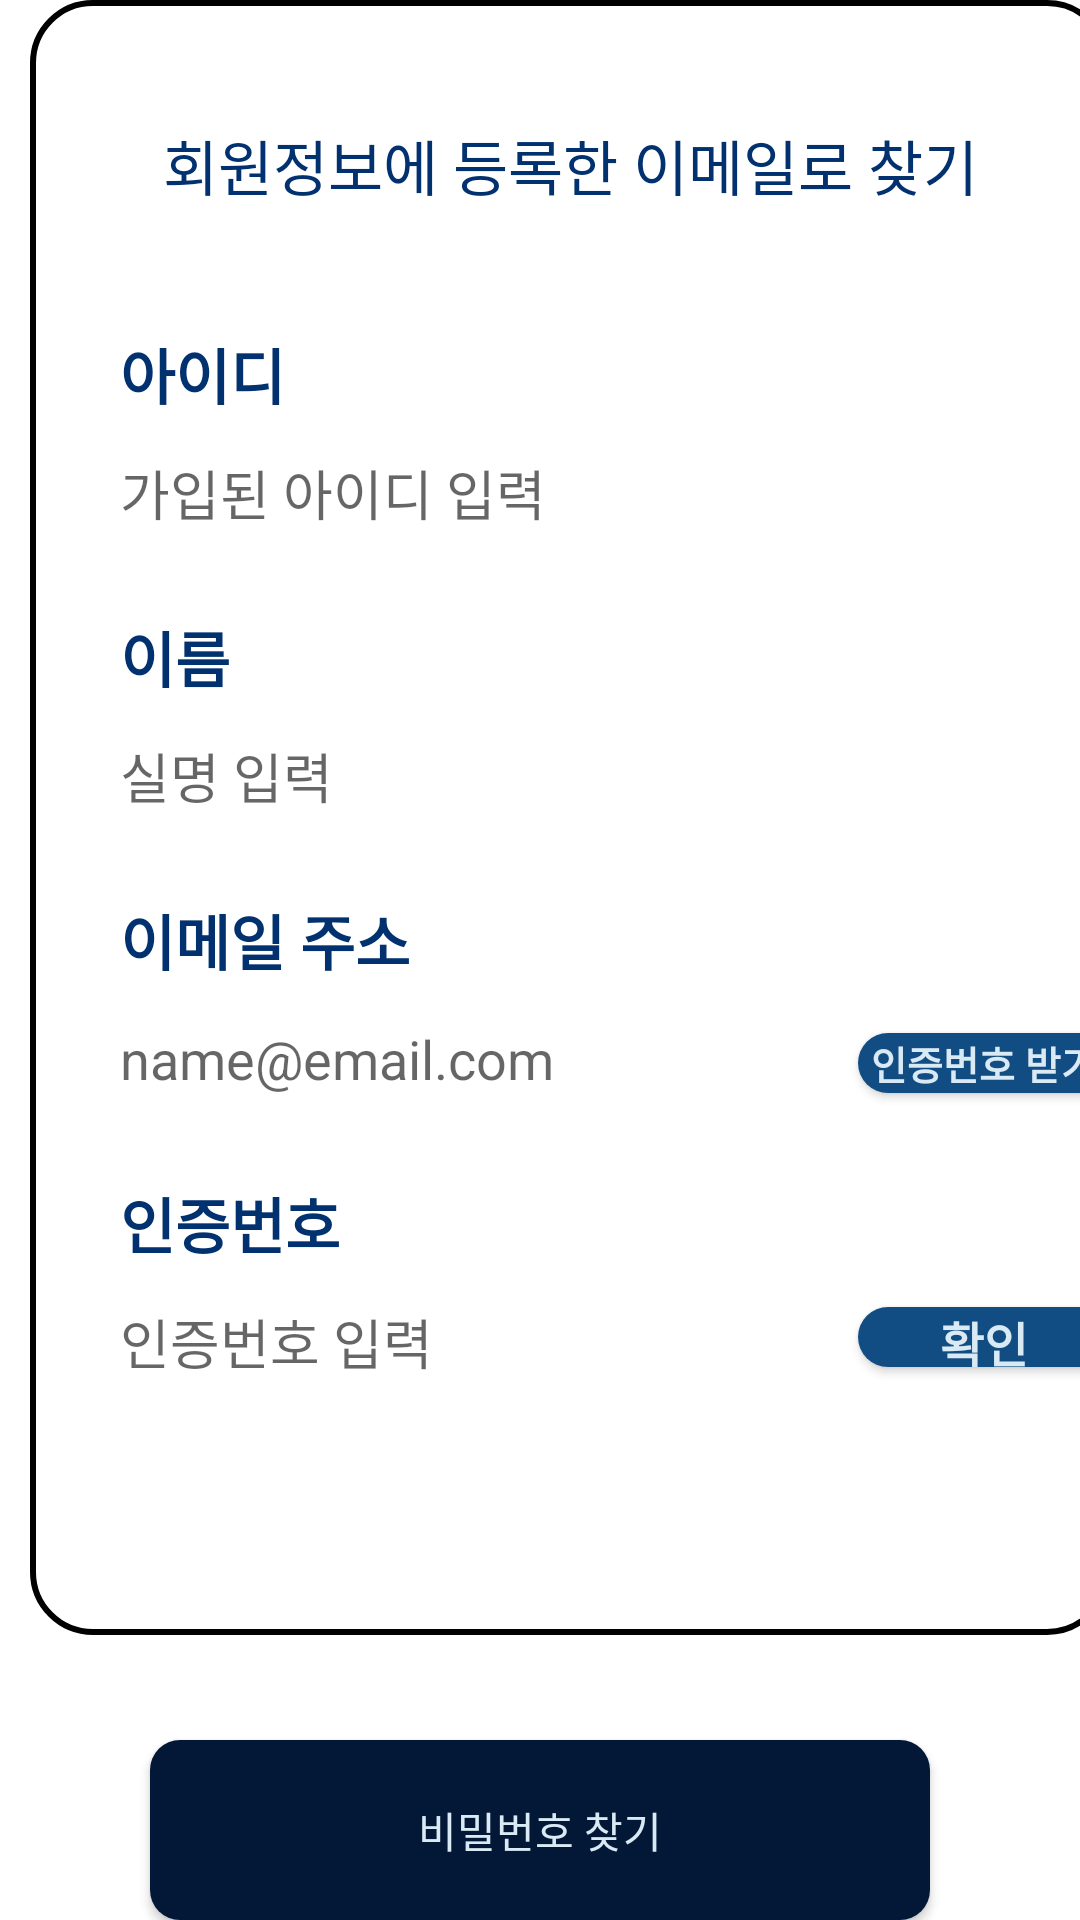

Layout XML and referenced resources for this Android screen:
<!-- AndroidManifest.xml: application theme Theme.S_D -->
<!-- res/layout/activity_pw_find_fragment.xml -->
<?xml version="1.0" encoding="utf-8"?>
<LinearLayout xmlns:android="http://schemas.android.com/apk/res/android"
    android:id="@+id/fragment_container"
    android:layout_width="match_parent"
    android:layout_height="wrap_content"
    android:orientation="vertical">
    <ScrollView
        android:layout_width="match_parent"
        android:layout_height="0dp"
        android:layout_weight="1"
        android:fillViewport="true">
        <LinearLayout
            android:layout_width="match_parent"
            android:layout_height="wrap_content"
            android:layout_marginLeft="10dp"
            android:layout_marginRight="10dp"
            android:background="@drawable/round_border"
            android:orientation="vertical">
            <TextView
                android:layout_width="match_parent"
                android:layout_height="50dp"
                android:layout_marginTop="30dp"
                android:layout_marginBottom="30dp"
                android:layout_marginRight="30dp"
                android:layout_marginLeft="30dp"
                android:gravity="center"
                android:textColor="@color/cobalt_blue"
                android:text="@string/pw_find_title"
                android:textSize="20sp"/>
            <TextView
                android:layout_width="match_parent"
                android:layout_height="wrap_content"
                android:layout_marginBottom="5dp"
                android:layout_marginRight="30dp"
                android:layout_marginLeft="30dp"
                android:text="@string/pw_find_id"
                android:textColor="@color/cobalt_blue"
                android:textSize="20sp"
                android:textStyle="bold" />
            <EditText
                android:id="@+id/PwFindFragment_edit_id"
                android:layout_width="wrap_content"
                android:layout_height="40dp"
                android:layout_marginBottom="20dp"
                android:layout_marginRight="30dp"
                android:layout_marginLeft="30dp"
                android:background="#FFFFFF"
                android:ems="11"
                android:hint="@string/pw_find_id_hint"
                android:text=""
                android:autofillHints=""
                android:inputType=""
                android:singleLine="true" />
            <TextView
                android:layout_width="match_parent"
                android:layout_height="wrap_content"
                android:layout_marginBottom="5dp"
                android:layout_marginRight="30dp"
                android:layout_marginLeft="30dp"
                android:text="@string/pw_find_name"
                android:textColor="@color/cobalt_blue"
                android:textSize="20sp"
                android:textStyle="bold" />
            <EditText
                android:id="@+id/PwFindFragment_edit_name"
                android:layout_width="wrap_content"
                android:layout_height="40dp"
                android:layout_marginBottom="20dp"
                android:layout_marginRight="30dp"
                android:layout_marginLeft="30dp"
                android:background="#FFFFFF"
                android:ems="11"
                android:hint="@string/pw_find_name_hint"
                android:text=""
                android:autofillHints=""
                android:inputType=""
                android:singleLine="true" />
            <TextView
                android:layout_width="match_parent"
                android:layout_height="wrap_content"
                android:layout_marginBottom="5dp"
                android:layout_marginRight="30dp"
                android:layout_marginLeft="30dp"
                android:text="@string/pw_find_email"
                android:textColor="@color/cobalt_blue"
                android:textSize="20sp"
                android:textStyle="bold" />
            <LinearLayout
                android:layout_width="match_parent"
                android:layout_height="wrap_content"
                android:orientation="horizontal">
                <EditText
                    android:id="@+id/PwFindFragment_mail"
                    android:layout_width="wrap_content"
                    android:layout_height="40dp"
                    android:layout_marginBottom="20dp"
                    android:layout_marginEnd="15dp"
                    android:layout_marginStart="30dp"
                    android:background="#ffffff"
                    android:ems="11"
                    android:hint="@string/pw_find_email_hint"
                    android:text=""
                    android:autofillHints=""
                    android:inputType=""
                    android:singleLine="true"/>

                <androidx.appcompat.widget.AppCompatButton
                    android:id="@+id/PwFindFragment_mail_cn_button"
                    android:layout_width="wrap_content"
                    android:layout_height="20dp"
                    android:background="@drawable/check_button"
                    android:text="@string/pw_find_cn_button"
                    android:textColor="@color/blue_white"
                    android:textSize="13sp"
                    android:textStyle="bold" />
            </LinearLayout>
            <TextView
                android:layout_width="match_parent"
                android:layout_height="wrap_content"
                android:layout_marginBottom="5dp"
                android:layout_marginRight="30dp"
                android:layout_marginLeft="30dp"
                android:text="@string/pw_find_cn"
                android:textColor="@color/cobalt_blue"
                android:textSize="20sp"
                android:textStyle="bold" />
            <LinearLayout
                android:layout_width="match_parent"
                android:layout_height="wrap_content"
                android:orientation="horizontal">

                <EditText
                    android:id="@+id/PwFindFragment_mail_cn"
                    android:layout_width="wrap_content"
                    android:layout_height="40dp"
                    android:layout_marginBottom="20dp"
                    android:layout_marginEnd="15dp"
                    android:layout_marginStart="30dp"
                    android:background="#ffffff"
                    android:ems="11"
                    android:hint="@string/pw_find_cn_hint"
                    android:inputType="textPassword"
                    android:text=""
                    android:autofillHints=""
                    android:singleLine="true" />
                <androidx.appcompat.widget.AppCompatButton
                    android:id="@+id/PwFindFragment_mail_cn_check_button"
                    android:layout_width="wrap_content"
                    android:layout_height="20dp"
                    android:background="@drawable/check_button"
                    android:text="@string/pw_find_cn_check_button"
                    android:textColor="@color/blue_white"
                    android:textSize="16sp"
                    android:textStyle="bold" />
            </LinearLayout>
        </LinearLayout>
    </ScrollView>
    <androidx.appcompat.widget.AppCompatButton
        android:id="@+id/PwFindFragment_check_button"
        android:layout_width="match_parent"
        android:layout_height="60dp"
        android:layout_marginTop="35dp"
        android:layout_marginRight="50dp"
        android:layout_marginLeft="50dp"
        android:background="@drawable/bin_blue"
        android:textColor="@color/blue_white"
        android:text="@string/pw_find_button"/>
</LinearLayout>
<!-- resources referenced by this layout -->
<resources>
  <color name="blue_white">#D9EAF5</color>
  <color name="cobalt_blue">#023170</color>
  <!-- drawable bin_blue (drawable) -->
  <?xml version="1.0" encoding="utf-8"?>
  <selector xmlns:android="http://schemas.android.com/apk/res/android">
      <item android:shape="rectangle">
          <shape android:shape="rectangle">
              <corners android:radius="10dp"/>
              <solid android:color="@color/true_navy"/>
          </shape>
      </item>
  </selector>
  <!-- drawable check_button (drawable) -->
  <?xml version="1.0" encoding="utf-8"?>
  <selector xmlns:android="http://schemas.android.com/apk/res/android">
      <item android:shape="rectangle">
          <shape android:shape="rectangle">
              <corners android:radius="100dp"/>
              <solid android:color="@color/dark_pastel_blue"/>
          </shape>
      </item>
  </selector>
  <!-- drawable round_border (drawable) -->
  <?xml version="1.0" encoding="utf-8"?>
  <shape xmlns:android="http://schemas.android.com/apk/res/android"
      android:shape="rectangle">
      <corners android:radius="20dp" />
      <stroke
          android:width="2dp"
          android:color="#000000" />
  </shape>
  <string name="pw_find_button">비밀번호 찾기</string>
      //login_pw_change
  <string name="pw_find_cn">인증번호</string>
  <string name="pw_find_cn_button">인증번호 받기</string>
  <string name="pw_find_cn_check_button">확인</string>
  <string name="pw_find_cn_hint">인증번호 입력</string>
  <string name="pw_find_email">이메일 주소</string>
  <string name="pw_find_email_hint">name@email.com</string>
  <string name="pw_find_id">아이디</string>
  <string name="pw_find_id_hint">가입된 아이디 입력</string>
  <string name="pw_find_name">이름</string>
  <string name="pw_find_name_hint">실명 입력</string>
  <string name="pw_find_title">회원정보에 등록한 이메일로 찾기</string>
  <style name="Theme.S_D" parent="Theme.MaterialComponents.DayNight.DarkActionBar">
          
          <item name="colorPrimary">@color/liberty_blue</item>
          <item name="colorPrimaryVariant">@color/cobalt_blue</item>
          <item name="colorOnPrimary">@color/blue_white</item>
          
          <item name="colorSecondary">@color/dark_pastel_blue</item>
          <item name="colorSecondaryVariant">@color/teal_700</item>
          <item name="colorOnSecondary">@color/true_navy</item>
          
          <item name="android:statusBarColor">?attr/colorPrimaryVariant</item>
  
  
          
          
          <item name="android:windowLightStatusBar" tools:targetApi="m">false</item>
      </style>
  <color name="true_navy">#031836</color>
  <color name="dark_pastel_blue">#114C83</color>
  <color name="liberty_blue">#4C72B6</color>
  <color name="teal_700">#FF018786</color>
</resources>
